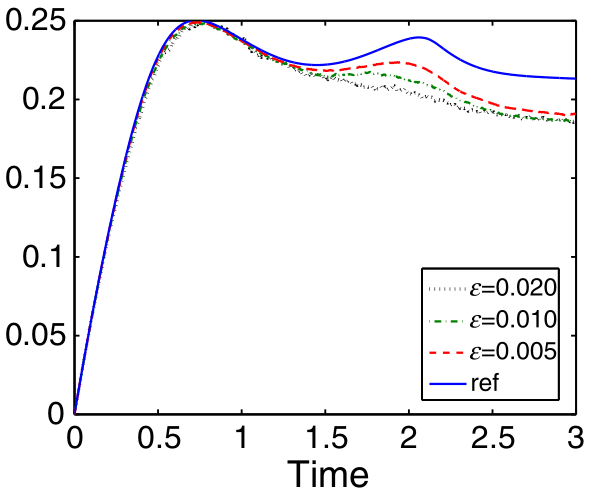

Values plotted in this chart, from the file beside it:
ref, , eps005, 
X, Y, X, Y
0.007377, 0.003543, 0.01037, 0.005023
0.01933, 0.01004, 0.0277, 0.0149
0.02651, 0.0156, 0.04025, 0.02281
0.03826, 0.02194, 0.05221, 0.03003
0.04922, 0.02844, 0.06117, 0.03589
0.0552, 0.03399, 0.07612, 0.04424
0.06516, 0.03811, 0.09256, 0.05429
0.07313, 0.04414, 0.111, 0.06428
0.08508, 0.05016, 0.1299, 0.07459
0.09106, 0.05471, 0.1478, 0.0841
0.103, 0.06053, 0.1628, 0.09351
0.1105, 0.06499, 0.1807, 0.1028
0.1209, 0.07141, 0.1987, 0.1121
0.1329, 0.07776, 0.2166, 0.1213
0.1449, 0.0841, 0.2345, 0.13
0.1568, 0.09036, 0.2525, 0.1384
0.1688, 0.09631, 0.2704, 0.1467
0.1807, 0.1027, 0.2883, 0.1547
0.1927, 0.1089, 0.3063, 0.1625
0.2026, 0.1143, 0.3242, 0.1692
0.2154, 0.12, 0.3421, 0.1758
0.2285, 0.1268, 0.3601, 0.1827
0.2405, 0.1325, 0.381, 0.19
0.2525, 0.138, 0.4049, 0.1987
0.2644, 0.1435, 0.4288, 0.2064
0.2764, 0.149, 0.4527, 0.2131
0.2883, 0.1543, 0.4796, 0.2208
0.3003, 0.1594, 0.5125, 0.2288
0.3122, 0.1647, 0.5513, 0.2352
0.3242, 0.1696, 0.6051, 0.2427
0.3361, 0.1744, 0.6709, 0.2474
0.3481, 0.1792, 0.7904, 0.2479
0.3601, 0.1837, 0.8562, 0.2455
0.372, 0.1881, 0.9219, 0.2419
0.384, 0.1926, 0.9877, 0.2378
0.3939, 0.1963, 1.053, 0.2338
0.4049, 0.2005, 1.119, 0.2296
0.4168, 0.2043, 1.185, 0.2261
0.4288, 0.2081, 1.251, 0.2237
0.4407, 0.2116, 1.316, 0.2211
0.4557, 0.216, 1.382, 0.2196
0.4736, 0.2208, 1.448, 0.2188
0.4916, 0.2251, 1.514, 0.2183
0.5095, 0.2294, 1.579, 0.2187
0.5274, 0.2326, 1.645, 0.2193
0.5483, 0.2365, 1.711, 0.2204
0.5723, 0.2401, 1.777, 0.2217
0.6021, 0.2439, 1.842, 0.223
0.638, 0.2469, 1.908, 0.2237
0.6739, 0.2489, 1.974, 0.2232
0.6978, 0.2493, 2.04, 0.2217
0.7755, 0.2492, 2.105, 0.2188
0.8114, 0.2485, 2.171, 0.2147
0.8472, 0.2469, 2.237, 0.2099
0.8831, 0.2452, 2.303, 0.2051
0.9189, 0.2431, 2.368, 0.2022
0.9548, 0.2408, 2.434, 0.1999
0.9907, 0.2387, 2.5, 0.1973
1.027, 0.2364, 2.566, 0.1953
... 55 more rows
